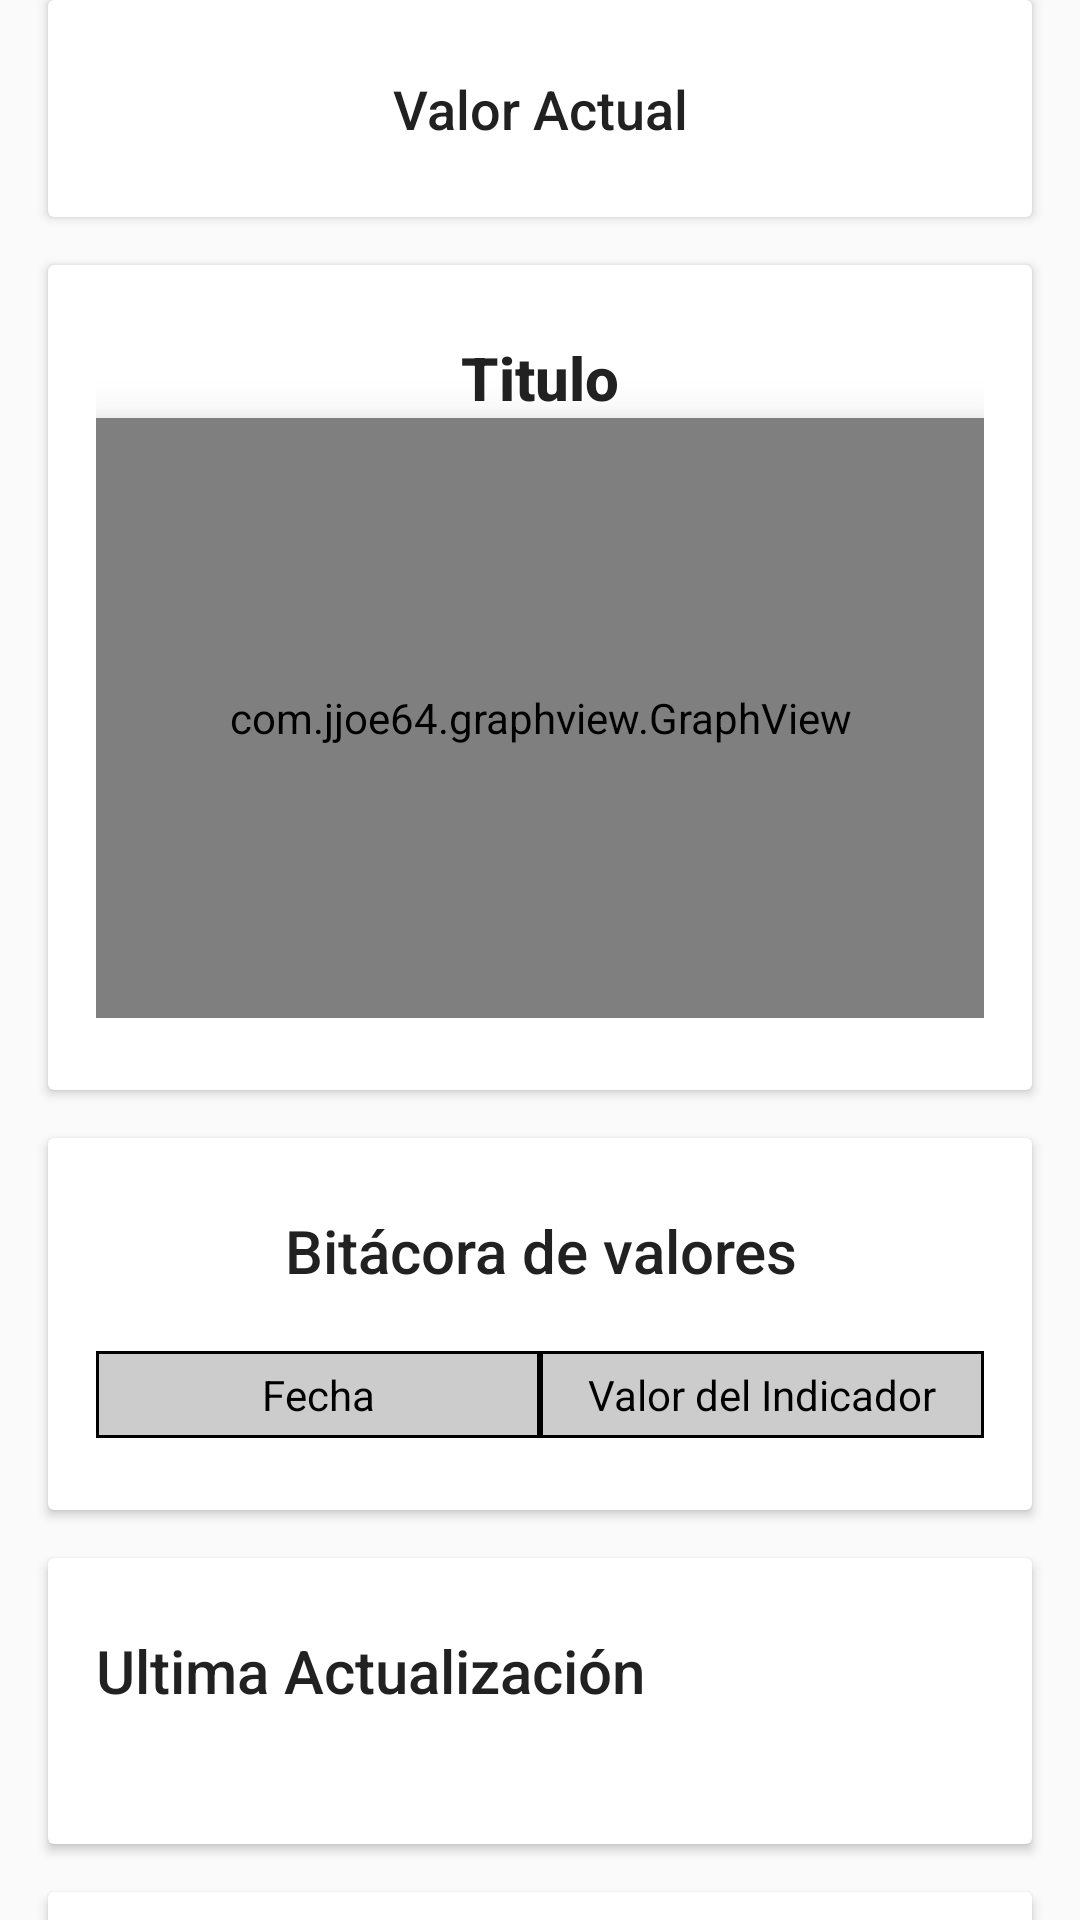

Here is an Android app screen rendered from its layout file. Give the layout XML and the strings, colors and styles it references.
<!-- AndroidManifest.xml: application theme AppTheme -->
<!-- res/layout/content_scrolling_indicador.xml -->
<?xml version="1.0" encoding="utf-8"?>
<android.support.v4.widget.NestedScrollView xmlns:android="http://schemas.android.com/apk/res/android"
    xmlns:app="http://schemas.android.com/apk/res-auto"
    xmlns:tools="http://schemas.android.com/tools"
    android:layout_width="match_parent"
    android:layout_height="match_parent"
    app:layout_behavior="@string/appbar_scrolling_view_behavior"
    tools:context="com.example.joseantonio.indicadoresmovil.Scrolling_indicador"
    tools:showIn="@layout/activity_scrolling_indicador">


    <LinearLayout
        android:layout_width="match_parent"
        android:layout_height="wrap_content"
        android:orientation="vertical"
        >

        
        <android.support.v7.widget.CardView
            android:layout_width="match_parent"
            android:layout_height="wrap_content"
            android:layout_marginBottom="@dimen/card_margin"
            android:layout_marginLeft="@dimen/card_margin"
            android:layout_marginRight="@dimen/card_margin"

            >

            <LinearLayout
                style="@style/Widget.CardContent"
                android:layout_width="match_parent"
                android:layout_height="wrap_content">

                
                <TextView
                    android:id="@+id/val"
                    android:layout_width="match_parent"
                    android:layout_height="wrap_content"
                    android:textSize="18dp"
                    android:gravity="center"
                    android:text="Valor Actual"
                    android:textAppearance="@style/TextAppearance.AppCompat.Title" />
                

            </LinearLayout>
        </android.support.v7.widget.CardView>


        
        <android.support.v7.widget.CardView
            android:layout_width="match_parent"
            android:layout_height="wrap_content"
            android:layout_marginBottom="@dimen/card_margin"
            android:layout_marginLeft="@dimen/card_margin"
            android:layout_marginRight="@dimen/card_margin">

            <LinearLayout
                style="@style/Widget.CardContent"
                android:layout_width="match_parent"
                android:layout_height="wrap_content">

                
                <TextView
                    android:layout_width="match_parent"
                    android:layout_height="wrap_content"
                    android:text="Titulo"
                    android:gravity="center"
                    android:id="@+id/Titulo"
                    android:textStyle="bold"
                    android:textAppearance="@style/TextAppearance.AppCompat.Title" />


                
                <com.jjoe64.graphview.GraphView
                    android:layout_width="match_parent"
                    android:layout_height="200dp"
                    android:id="@+id/grafica"

                    android:layout_gravity="right"
                    android:scaleType="matrix"
                    android:elevation="10dp"
                    android:scrollbarAlwaysDrawVerticalTrack="true"

                    />



            </LinearLayout>
        </android.support.v7.widget.CardView>

        
        <android.support.v7.widget.CardView
            android:layout_width="match_parent"
            android:layout_height="wrap_content"
            android:layout_marginBottom="@dimen/card_margin"
            android:layout_marginLeft="@dimen/card_margin"
            android:layout_marginRight="@dimen/card_margin">

            <LinearLayout
                style="@style/Widget.CardContent"
                android:layout_width="match_parent"
                android:layout_height="wrap_content">

                
                <TextView
                    android:layout_width="match_parent"
                    android:layout_height="wrap_content"
                    android:text="Bitácora de valores"
                    android:gravity="center"
                    android:textAppearance="@style/TextAppearance.AppCompat.Title" />

                <TableLayout
                    android:id="@+id/repaymentTable"
                    android:layout_width="match_parent"
                    android:layout_height="wrap_content"
                    android:layout_marginTop="20dp"
                    >
                    <TableRow
                        android:layout_width="match_parent"
                        android:layout_height="wrap_content"
                        android:background="#ccc" >

                        <TextView
                            android:layout_width="0dp"
                            android:layout_height="match_parent"
                            android:layout_weight="1"
                            android:background="@drawable/rectangle_border"
                            android:gravity="center"
                            android:paddingBottom="5dp"
                            android:paddingLeft="10dp"
                            android:paddingRight="10dp"
                            android:paddingTop="5dp"
                            android:text="Fecha"
                            android:textAppearance="?android:attr/textAppearanceSmall"
                            android:textColor="#000"

                            />
                        <TextView
                            android:id="@+id/date"
                            android:layout_width="0dp"
                            android:layout_height="match_parent"
                            android:layout_weight="1"
                            android:background="@drawable/rectangle_border"
                            android:gravity="center"
                            android:paddingBottom="5dp"
                            android:paddingLeft="10dp"
                            android:paddingRight="10dp"
                            android:paddingTop="5dp"
                            android:text="Valor del Indicador"
                            android:textAppearance="?android:attr/textAppearanceSmall"
                            android:textColor="#000"

                            />
                    </TableRow>
                </TableLayout>

            </LinearLayout>

        </android.support.v7.widget.CardView>

        
        <android.support.v7.widget.CardView
            android:layout_width="match_parent"
            android:layout_height="wrap_content"
            android:layout_marginBottom="@dimen/card_margin"
            android:layout_marginLeft="@dimen/card_margin"
            android:layout_marginRight="@dimen/card_margin">

            <LinearLayout
                style="@style/Widget.CardContent"
                android:layout_width="match_parent"
                android:layout_height="wrap_content">


                <TextView
                    android:layout_width="match_parent"
                    android:layout_height="wrap_content"
                    android:text="Ultima Actualización"
                    android:textAppearance="@style/TextAppearance.AppCompat.Title" />

                <TextView
                    android:layout_width="match_parent"
                    android:layout_height="wrap_content"
                    android:text=""
                    android:textSize="15dp"

                    android:id="@+id/actu"
                    />

            </LinearLayout>
        </android.support.v7.widget.CardView>

        
        <android.support.v7.widget.CardView
            android:layout_width="match_parent"
            android:layout_height="wrap_content"
            android:layout_marginBottom="@dimen/card_margin"
            android:layout_marginLeft="@dimen/card_margin"
            android:layout_marginRight="@dimen/card_margin">

            <LinearLayout
                style="@style/Widget.CardContent"
                android:layout_width="match_parent"
                android:layout_height="wrap_content">


                <TextView
                    android:layout_width="match_parent"
                    android:layout_height="wrap_content"
                    android:text="Estado"
                    android:textAppearance="@style/TextAppearance.AppCompat.Title" />
                
                <TextView
                    android:layout_width="match_parent"
                    android:layout_height="wrap_content"
                    android:text="Activo"
                    android:id="@+id/status"
                    android:textSize="15dp"

                    />

            </LinearLayout>
        </android.support.v7.widget.CardView>


        
        <android.support.v7.widget.CardView
            android:layout_width="match_parent"
            android:layout_height="wrap_content"
            android:layout_marginBottom="@dimen/card_margin"
            android:layout_marginLeft="@dimen/card_margin"
            android:layout_marginRight="@dimen/card_margin">

            <LinearLayout
                style="@style/Widget.CardContent"
                android:layout_width="match_parent"
                android:layout_height="wrap_content">



                <TextView
                    android:layout_width="match_parent"
                    android:layout_height="wrap_content"
                    android:text="Fuente"
                    android:textAppearance="@style/TextAppearance.AppCompat.Title" />
                
                <TextView
                    android:layout_width="match_parent"
                    android:layout_height="wrap_content"
                    android:id="@+id/Fuente"
                    android:textSize="15dp"

                    android:text="" />

            </LinearLayout>

        </android.support.v7.widget.CardView>


        
        <android.support.v7.widget.CardView
            android:layout_width="match_parent"
            android:layout_height="wrap_content"
            android:layout_marginBottom="@dimen/card_margin"
            android:layout_marginLeft="@dimen/card_margin"
            android:layout_marginRight="@dimen/card_margin">

            <LinearLayout
                style="@style/Widget.CardContent"
                android:layout_width="match_parent"
                android:layout_height="wrap_content">

                
                <TextView
                    android:layout_width="match_parent"
                    android:layout_height="wrap_content"
                    android:text="Formula"
                    android:textAppearance="@style/TextAppearance.AppCompat.Title" />
                
                <TextView
                    android:layout_width="match_parent"
                    android:layout_height="wrap_content"
                    android:text=""
                    android:textSize="15dp"

                    android:id="@+id/formula"
                    />

            </LinearLayout>

        </android.support.v7.widget.CardView>

    </LinearLayout>




</android.support.v4.widget.NestedScrollView>
<!-- res/layout/activity_scrolling_indicador.xml (included above) -->
<?xml version="1.0" encoding="utf-8"?>
<android.support.design.widget.CoordinatorLayout xmlns:android="http://schemas.android.com/apk/res/android"
    xmlns:app="http://schemas.android.com/apk/res-auto"
    xmlns:tools="http://schemas.android.com/tools"
    android:layout_width="match_parent"
    android:layout_height="match_parent"
    android:fitsSystemWindows="true"

    tools:context="com.example.joseantonio.indicadoresmovil.Scrolling_indicador">

    <android.support.design.widget.AppBarLayout
        android:id="@+id/app_bar"
        android:layout_width="match_parent"
        android:layout_height="@dimen/app_bar_height"
        android:fitsSystemWindows="true"
        android:theme="@style/AppTheme.AppBarOverlay">

        <android.support.design.widget.CollapsingToolbarLayout
            android:id="@+id/toolbar_layout"
            android:layout_width="match_parent"
            android:layout_height="match_parent"
            android:fitsSystemWindows="true"
            app:contentScrim="#0097a7"

            android:textStyle="bold"
            app:layout_scrollFlags="scroll|exitUntilCollapsed">
            
            <ImageView
                android:id="@+id/image_paralax"
                android:layout_width="match_parent"
                android:layout_height="match_parent"
                android:fitsSystemWindows="true"
                android:scaleType="centerCrop"
                android:elevation="10dp"
                app:layout_collapseMode="parallax" />

            <android.support.v7.widget.Toolbar
                android:id="@+id/toolbar"
                android:layout_width="match_parent"
                android:layout_height="?attr/actionBarSize"
                app:layout_collapseMode="pin"
                app:popupTheme="@style/AppTheme.PopupOverlay" />

        </android.support.design.widget.CollapsingToolbarLayout>
    </android.support.design.widget.AppBarLayout>

    <include layout="@layout/content_scrolling_indicador" />

    <android.support.design.widget.FloatingActionButton
        android:id="@+id/fab"
        android:layout_width="wrap_content"
        android:layout_height="wrap_content"
        android:layout_margin="@dimen/fab_margin"
        app:layout_anchor="@id/app_bar"
        app:layout_anchorGravity="bottom|end"
        app:srcCompat="@drawable/refresh_icon" />

</android.support.design.widget.CoordinatorLayout>
<!-- resources referenced by this layout -->
<resources>
  <dimen name="app_bar_height">200dp</dimen>
  <dimen name="card_margin">16dp</dimen>
  <dimen name="fab_margin">16dp</dimen>
  <!-- drawable rectangle_border (drawable) -->
  <?xml version="1.0" encoding="utf-8"?>
  <shape android:shape="rectangle"
      xmlns:android="http://schemas.android.com/apk/res/android">
      <solid android:color="@android:color/transparent" />
      <stroke android:width="1.0dip" android:color="#ff000000" />
  </shape>
  <style name="AppTheme.AppBarOverlay" parent="ThemeOverlay.AppCompat.Dark.ActionBar" />
  <style name="AppTheme.PopupOverlay" parent="ThemeOverlay.AppCompat.Light" />
  <style name="Widget.CardContent" parent="android:Widget">
          <item name="android:paddingLeft">16dp</item>
          <item name="android:paddingRight">16dp</item>
          <item name="android:paddingTop">24dp</item>
          <item name="android:paddingBottom">24dp</item>
          <item name="android:orientation">vertical</item>
      </style>
  <style name="AppTheme" parent="Theme.AppCompat.Light.NoActionBar">
          
          <item name="colorPrimary">@color/colorPrimary</item>
          <item name="colorPrimaryDark">@color/colorPrimaryDark</item>
          <item name="colorAccent">@color/colorAccent</item>
          <item name="android:textColor">#212121</item>
  
      </style>
  <color name="colorPrimary">#fff</color>
  <color name="colorPrimaryDark">#303F9F</color>
  <color name="colorAccent">#fff</color>
</resources>
